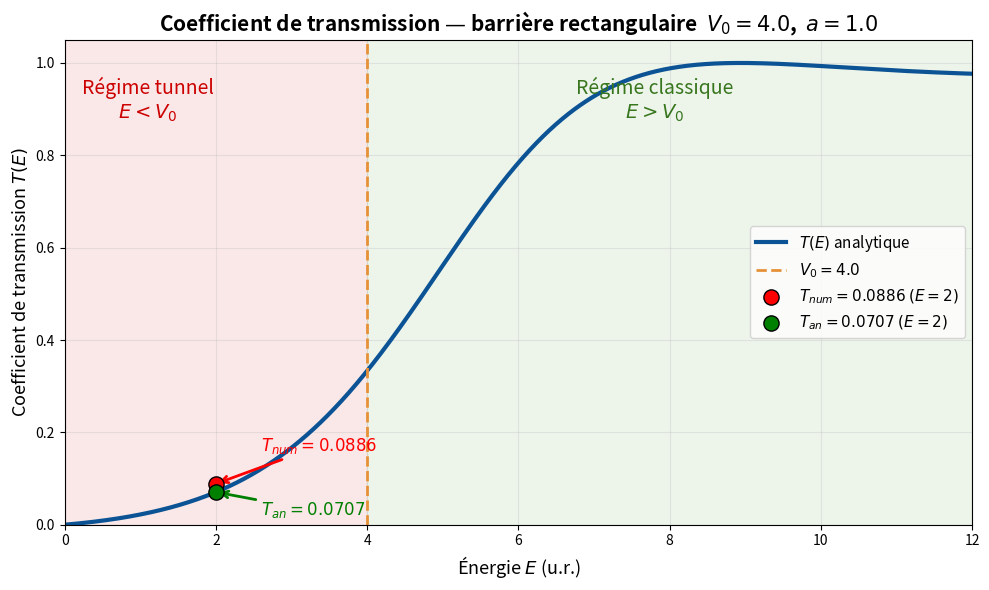

Recreate this plot in Python.
import numpy as np
import matplotlib.pyplot as plt

hbar = 1.0
m = 1.0

V0 = 4.0
a = 1.0

E_min = 0.01
E_max = 12.0
N = 2000

E_values = np.linspace(E_min, E_max, N)


def transmission_analytique(E, V0 = V0, a = a):
    if E < V0:
        kappa = np.sqrt(2 * m * (V0 - E)) / hbar
        return 1 / (1 + (V0 ** 2 * np.sinh(kappa * a)**2) / (4 * E * (V0 - E)))

    elif E > V0:
        q = np.sqrt(2 * m * (E - V0)) / hbar
        return 1 / (1 + (V0 ** 2 * np.sin(q * a) ** 2) / (4 * E * (E - V0)))

    return 1.0


T_values = np.array([transmission_analytique(E) for E in E_values])

E0 = 2.0
Tan = transmission_analytique(E0)
Tnum = 0.0886

plt.figure(figsize=(10, 6))

plt.axvspan(0, V0, color="#f4cccc", alpha = 0.45)
plt.axvspan(V0, E_max, color="#d9ead3", alpha = 0.45)

plt.plot(E_values, T_values, color = "#0b5394", linewidth = 3, label = r"$T(E)$ analytique")

plt.axvline(V0, color = "#e69138", linestyle = "--", linewidth = 2, label = rf"$V_0={V0}$")

plt.scatter([E0], [Tnum], s = 120, color = "red", edgecolors = "black", zorder = 5, label = rf"$T_{{num}} = {Tnum:.4f}$ $(E=2)$")

plt.scatter([E0], [Tan], s = 120, color = "green", edgecolors = "black", zorder = 5, label = rf"$T_{{an}} = {Tan:.4f}$ $(E=2)$")

plt.text(1.1, 0.88, r"Régime tunnel" + "\n" + r"$E<V_0$", color = "#cc0000", fontsize = 14, ha = "center")

plt.text(7.8, 0.88, r"Régime classique" + "\n" + r"$E>V_0$", color = "#38761d", fontsize = 14, ha = "center")

plt.annotate(rf"$T_{{num}}={Tnum:.4f}$", xy = (E0, Tnum), xytext = (2.6, 0.16), color = "red", fontsize = 12, arrowprops = dict(arrowstyle = "->", color = "red", linewidth = 2))

plt.annotate(rf"$T_{{an}} = {Tan:.4f}$", xy = (E0, Tan), xytext = (2.6, 0.02), color = "green", fontsize = 12, arrowprops = dict(arrowstyle = "->", color = "green", linewidth = 2))

plt.xlabel(r"Énergie $E$ (u.r.)", fontsize = 13)
plt.ylabel(r"Coefficient de transmission $T(E)$", fontsize = 13)

plt.title(rf"Coefficient de transmission — barrière rectangulaire  $V_0={V0}$,  $a={a}$", fontsize = 15, fontweight = "bold")

plt.xlim(0, E_max)
plt.ylim(0, 1.05)

plt.grid(alpha=0.25)

plt.legend(loc="center right", fontsize=11)

plt.tight_layout()

plt.show()
